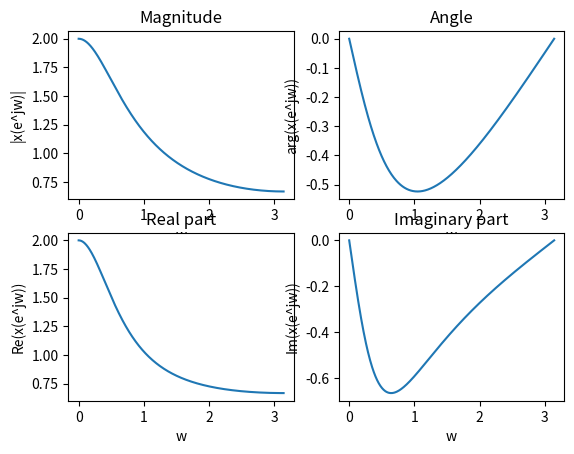

This chart was generated by the following Python code:
import numpy as np
import matplotlib.pyplot as plt

w = np.linspace(0, np.pi, 501)
x = np.exp(1j*w)/(np.exp(1j*w) - 0.5)

plt.figure()
plt.subplot(2,2,1)
plt.plot(w, np.abs(x))
plt.xlabel('w')
plt.ylabel('|x(e^jw)|')
plt.title('Magnitude')

plt.subplot(2,2,2)
plt.plot(w, np.angle(x))
plt.xlabel('w')
plt.ylabel('arg(x(e^jw))')
plt.title('Angle')

plt.subplot(2,2,3)
plt.plot(w, np.real(x))
plt.xlabel('w')
plt.ylabel('Re(x(e^jw))')
plt.title('Real part')

plt.subplot(2,2,4)
plt.plot(w, np.imag(x))
plt.xlabel('w')
plt.ylabel('Im(x(e^jw))')
plt.title('Imaginary part')

plt.show()
